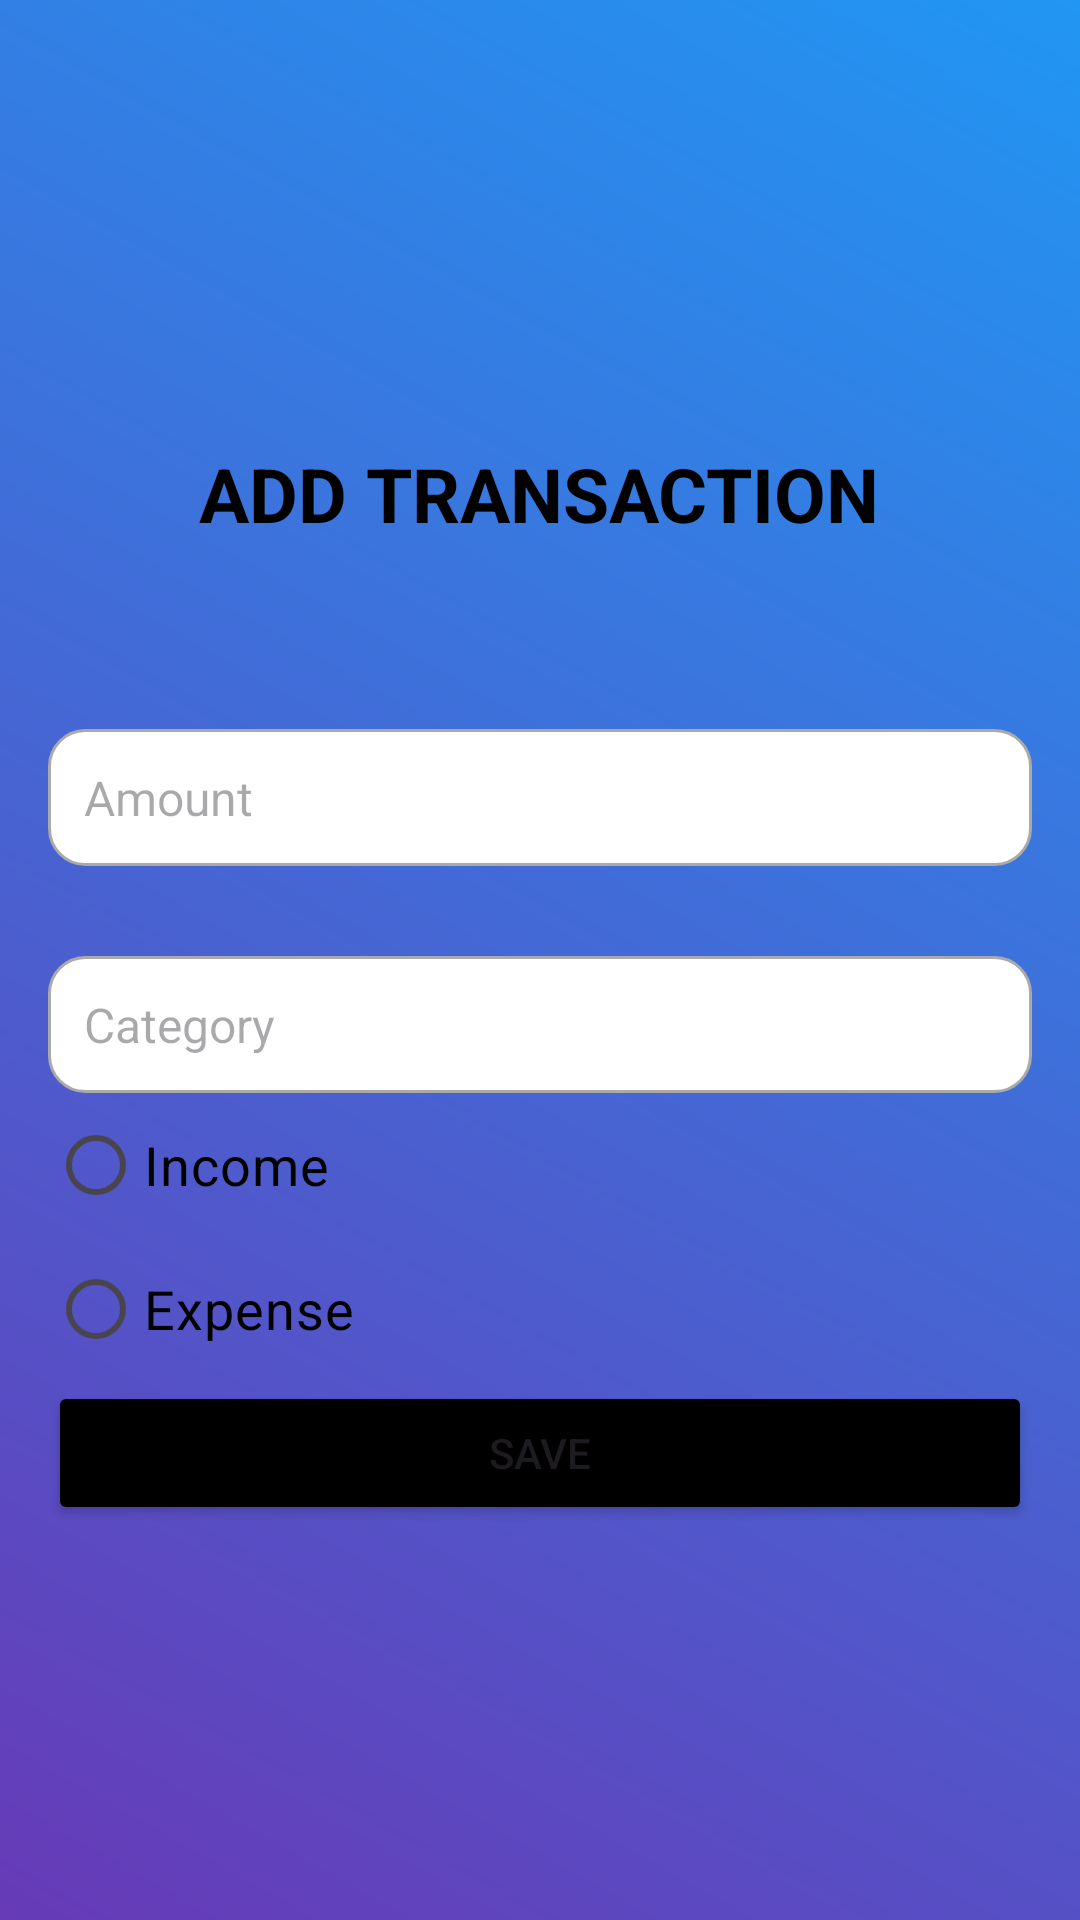

Layout XML and referenced resources for this Android screen:
<!-- AndroidManifest.xml: application theme Theme.PersonalFinancialManagement -->
<!-- res/layout/activity_add_transaction.xml -->
<LinearLayout
    xmlns:android="http://schemas.android.com/apk/res/android"
    android:layout_width="match_parent"
    android:layout_height="match_parent"
    android:orientation="vertical"
    android:background="@drawable/background_color"
    android:padding="16dp"
    android:gravity="center">


    <TextView
        android:layout_width="wrap_content"
        android:layout_height="wrap_content"
        android:text="ADD TRANSACTION"
        android:textColor="@color/black"
        android:textSize="25dp"
        android:textStyle="bold"
        android:paddingTop="16dp"/>

    <EditText
        android:id="@+id/etAmount"
        android:layout_marginTop="30pt"
        android:layout_width="match_parent"
        android:layout_height="wrap_content"
        android:hint="Amount"
        android:padding="12dp"
        android:background="@drawable/background_color2"
        android:textColor="@android:color/black"
        android:textSize="16sp"
        android:inputType="numberDecimal" />

    <EditText
        android:id="@+id/etCategory"
        android:layout_width="match_parent"
        android:layout_height="wrap_content"
        android:hint="Category"
        android:padding="12dp"
        android:background="@drawable/background_color2"
        android:textColor="@android:color/black"
        android:textSize="16sp"
        android:layout_marginTop="30dp"
        android:inputType="text" />

    <RadioGroup
        android:id="@+id/rgType"
        android:layout_width="match_parent"
        android:layout_height="wrap_content">

        <RadioButton
            android:layout_width="wrap_content"
            android:layout_height="wrap_content"
            android:textColor="@color/black"
            android:textSize="18sp"
            android:text="Income" />

        <RadioButton
            android:layout_width="wrap_content"
            android:layout_height="wrap_content"
            android:textColor="@color/black"
            android:textSize="18sp"
            android:text="Expense" />
    </RadioGroup>

    <Button
        android:id="@+id/btnSave"
        android:layout_width="match_parent"
        android:layout_height="wrap_content"
        android:backgroundTint="@color/black"
        android:text="Save" />
</LinearLayout>
<!-- resources referenced by this layout -->
<resources>
  <!-- drawable background_color (drawable) -->
  <?xml version="1.0" encoding="utf-8"?>
  <shape xmlns:android="http://schemas.android.com/apk/res/android">
  
      <gradient
          android:angle="45"
          android:startColor="#673AB7"
          android:endColor="#2196F3"
      />
  
  
  </shape>
  <!-- drawable background_color2 (drawable) -->
  <shape xmlns:android="http://schemas.android.com/apk/res/android">
      <solid android:color="@android:color/white" />
      <corners android:radius="12dp" />
      <stroke android:color="@android:color/darker_gray" android:width="1dp" />
  </shape>
  <style name="Theme.PersonalFinancialManagement" parent="Base.Theme.PersonalFinancialManagement" />
  <style name="Base.Theme.PersonalFinancialManagement" parent="Theme.Material3.DayNight.NoActionBar">
          
          
      </style>
  <!-- not gathered from this repository: default colours our renderer supplied (Android Studio template values) -->
  <color name="black">#FF000000</color>
</resources>
